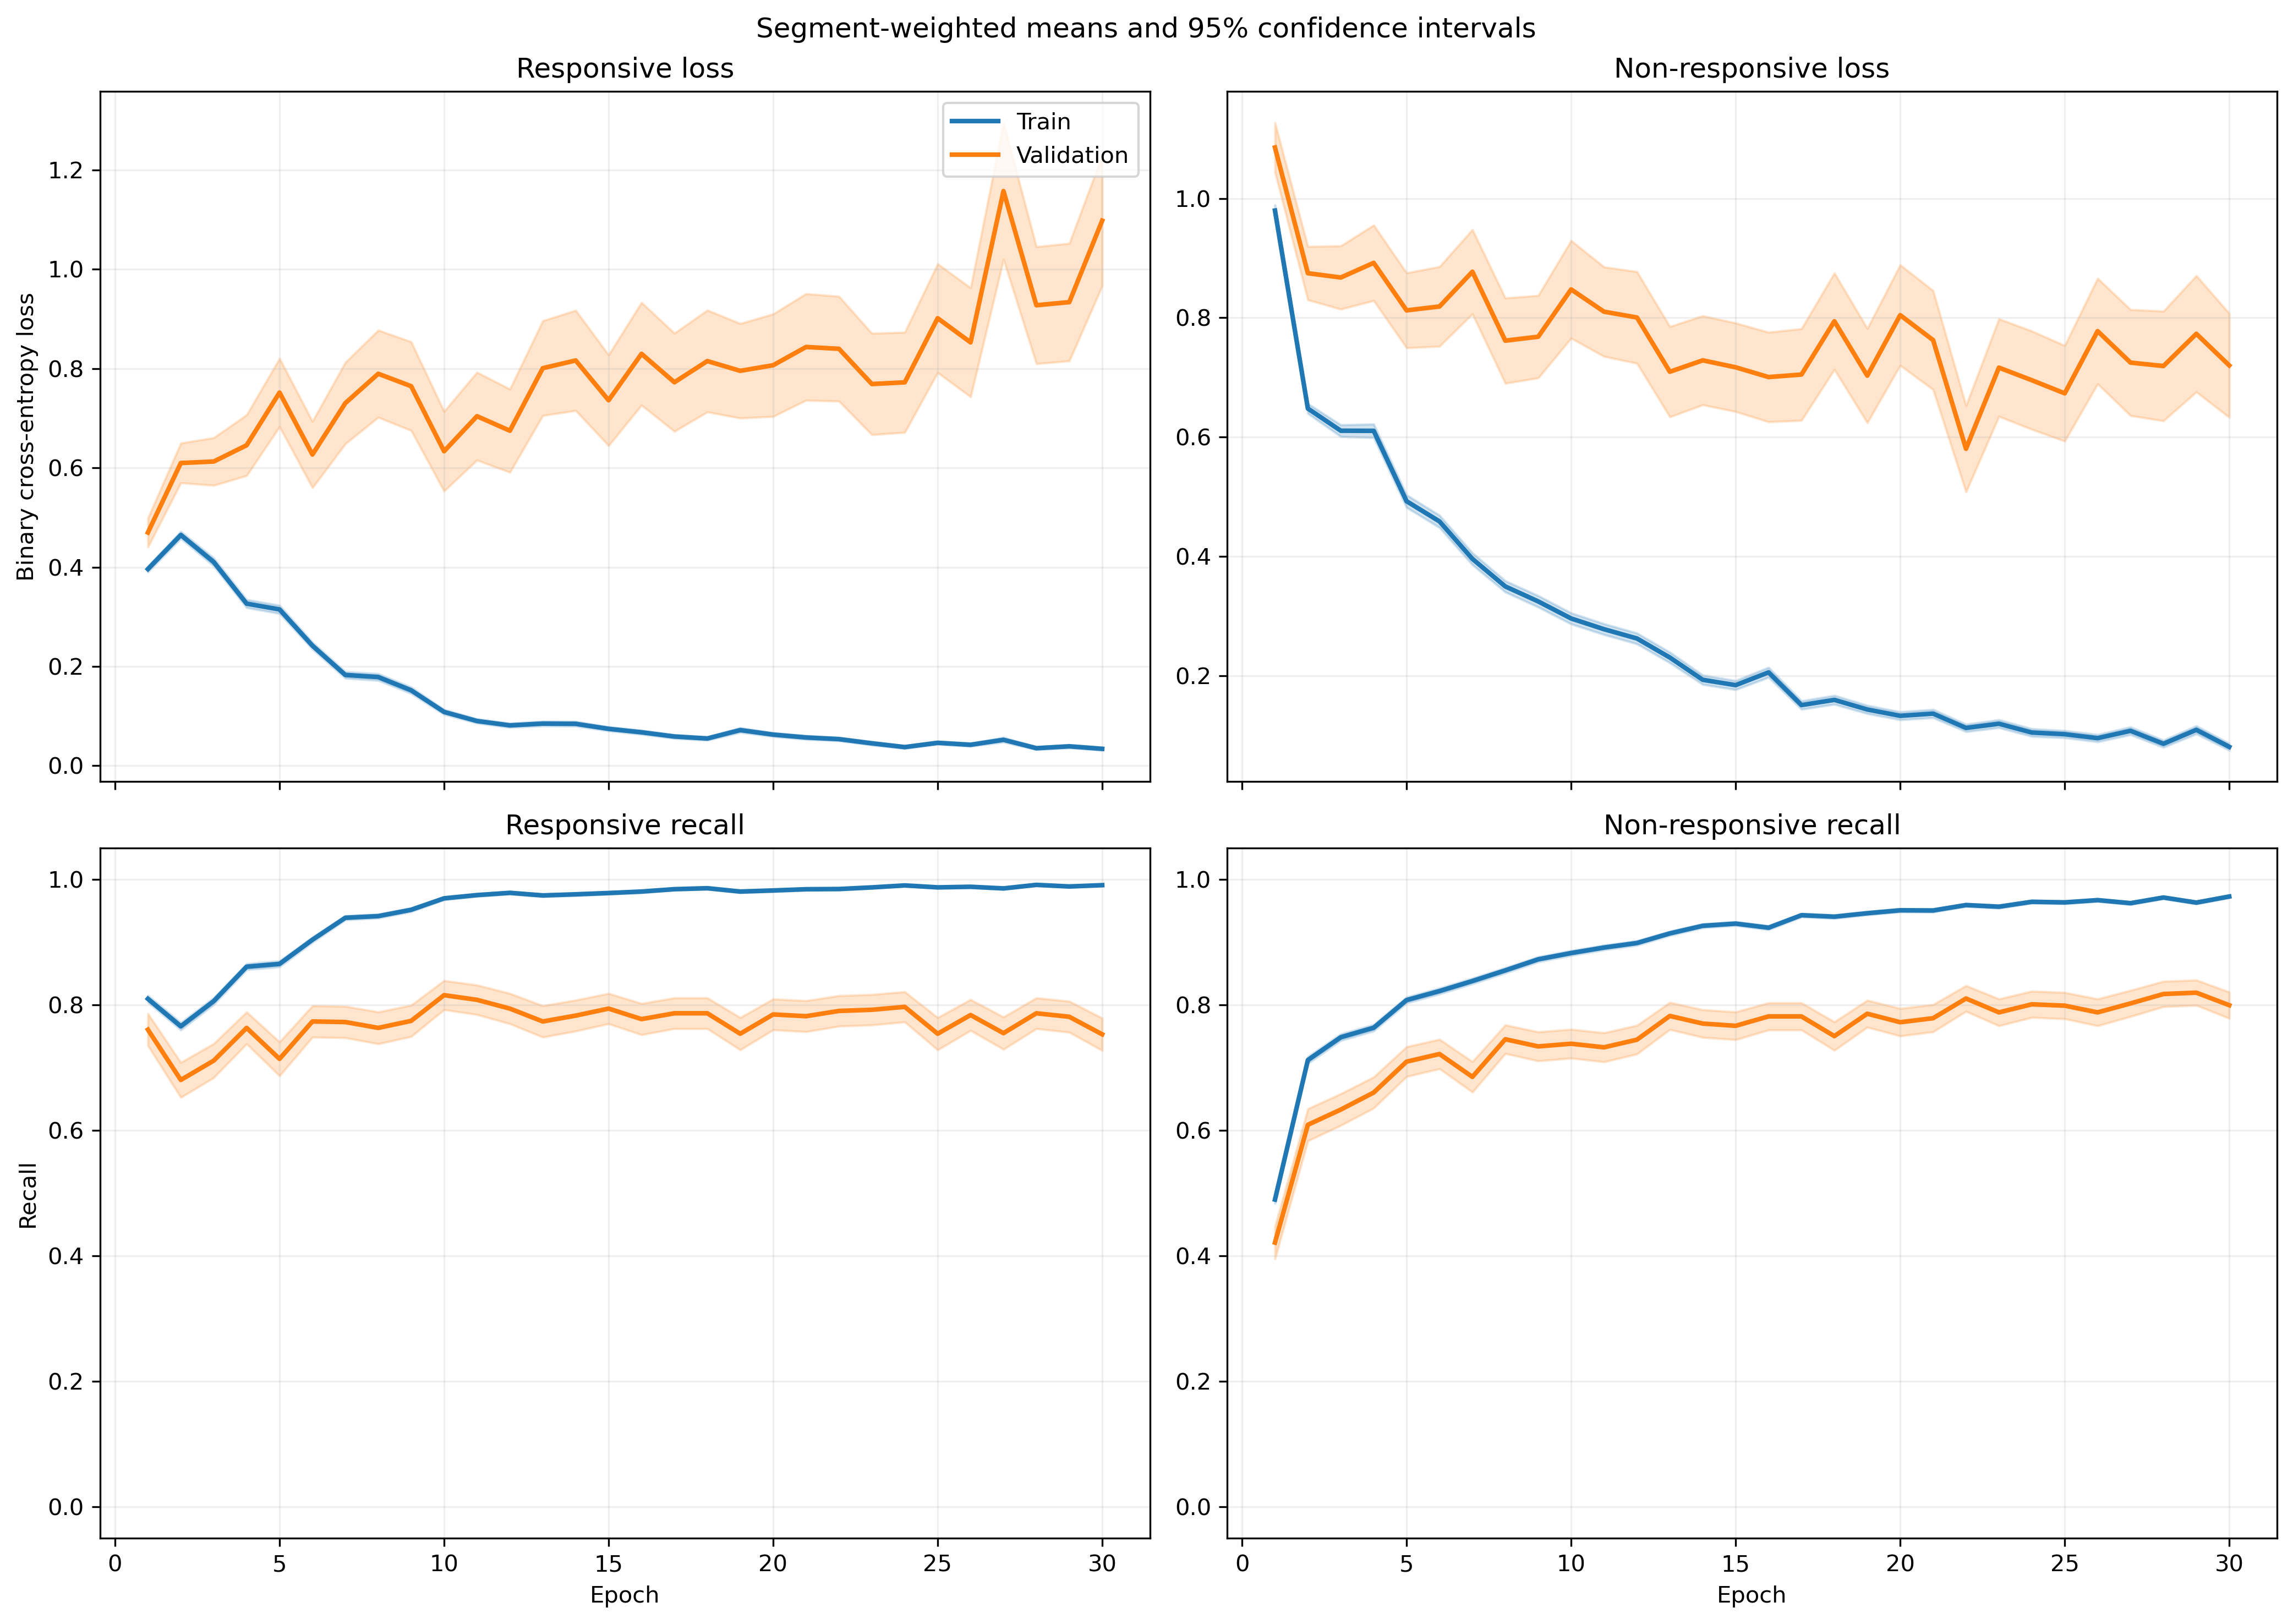

Source data for this figure (header and first rows):
fold, epoch, split, r_loss, r_loss_count, r_loss_sum, r_loss_sum_sq, r_recall, r_recall_count, r_recall_sum, r_recall_sum_sq, nr_loss, nr_loss_count, nr_loss_sum, nr_loss_sum_sq, nr_recall, nr_recall_count, nr_recall_sum, nr_recall_sum_sq
1, 1, train, 0.4153, 1063, 441.5, 401.6, 0.8062, 1063, 857.0, 857.0, 0.8984, 1401, 1259, 1905, 0.5196, 1401, 728.0, 728.0
1, 1, validation, 0.1193, 10, 1.193, 0.2656, 1.0, 10, 10.0, 10.0, , 0, 0.0, 0.0, , 0, 0.0, 0.0
1, 2, train, 0.4259, 1063, 452.8, 458.5, 0.8015, 1063, 852.0, 852.0, 0.652, 1401, 913.4, 1228, 0.6938, 1401, 972.0, 972.0
1, 2, validation, 0.1346, 10, 1.346, 0.31, 1.0, 10, 10.0, 10.0, , 0, 0.0, 0.0, , 0, 0.0, 0.0
1, 3, train, 0.4152, 1063, 441.3, 512.3, 0.8137, 1063, 865.0, 865.0, 0.5341, 1401, 748.3, 1100, 0.7816, 1401, 1095, 1095
1, 3, validation, 0.09711, 10, 0.9711, 0.2109, 1.0, 10, 10.0, 10.0, , 0, 0.0, 0.0, , 0, 0.0, 0.0
1, 4, train, 0.2691, 1063, 286.1, 341.7, 0.8871, 1063, 943.0, 943.0, 0.5815, 1401, 814.7, 1491, 0.7587, 1401, 1063, 1063
1, 4, validation, 0.0678, 10, 0.678, 0.09215, 1.0, 10, 10.0, 10.0, , 0, 0.0, 0.0, , 0, 0.0, 0.0
1, 5, train, 0.1756, 1063, 186.7, 155.3, 0.9351, 1063, 994.0, 994.0, 0.4808, 1401, 673.5, 1191, 0.7894, 1401, 1106, 1106
1, 5, validation, 0.05953, 10, 0.5953, 0.07456, 1.0, 10, 10.0, 10.0, , 0, 0.0, 0.0, , 0, 0.0, 0.0
1, 6, train, 0.2011, 1063, 213.8, 208.4, 0.9285, 1063, 987.0, 987.0, 0.3408, 1401, 477.4, 847.9, 0.8708, 1401, 1220, 1220
1, 6, validation, 0.04527, 10, 0.4527, 0.0603, 1.0, 10, 10.0, 10.0, , 0, 0.0, 0.0, , 0, 0.0, 0.0
1, 7, train, 0.1586, 1063, 168.6, 249.8, 0.9567, 1063, 1017, 1017, 0.3075, 1401, 430.8, 839.5, 0.8615, 1401, 1207, 1207
1, 7, validation, 0.04839, 10, 0.4839, 0.05733, 1.0, 10, 10.0, 10.0, , 0, 0.0, 0.0, , 0, 0.0, 0.0
1, 8, train, 0.1182, 1063, 125.7, 117.5, 0.9652, 1063, 1026, 1026, 0.3678, 1401, 515.3, 1018, 0.8358, 1401, 1171, 1171
1, 8, validation, 0.0236, 10, 0.236, 0.01205, 1.0, 10, 10.0, 10.0, , 0, 0.0, 0.0, , 0, 0.0, 0.0
1, 9, train, 0.07033, 1063, 74.76, 58.93, 0.9821, 1063, 1044, 1044, 0.3141, 1401, 440.1, 1102, 0.8758, 1401, 1227, 1227
1, 9, validation, 0.03542, 10, 0.3542, 0.05388, 1.0, 10, 10.0, 10.0, , 0, 0.0, 0.0, , 0, 0.0, 0.0
1, 10, train, 0.06502, 1063, 69.12, 96.16, 0.9868, 1063, 1049, 1049, 0.2341, 1401, 328, 782.1, 0.9058, 1401, 1269, 1269
1, 10, validation, 0.01536, 10, 0.1536, 0.006439, 1.0, 10, 10.0, 10.0, , 0, 0.0, 0.0, , 0, 0.0, 0.0
1, 11, train, 0.05768, 1063, 61.31, 54.27, 0.9859, 1063, 1048, 1048, 0.179, 1401, 250.8, 635, 0.9343, 1401, 1309, 1309
1, 11, validation, 0.05666, 10, 0.5666, 0.1743, 1.0, 10, 10.0, 10.0, , 0, 0.0, 0.0, , 0, 0.0, 0.0
1, 12, train, 0.04194, 1063, 44.58, 30.06, 0.9915, 1063, 1054, 1054, 0.2287, 1401, 320.4, 853.1, 0.9179, 1401, 1286, 1286
1, 12, validation, 0.01513, 10, 0.1513, 0.007067, 1.0, 10, 10.0, 10.0, , 0, 0.0, 0.0, , 0, 0.0, 0.0
1, 13, train, 0.03731, 1063, 39.66, 39.25, 0.9868, 1063, 1049, 1049, 0.3392, 1401, 475.2, 1439, 0.8787, 1401, 1231, 1231
1, 13, validation, 0.0071, 10, 0.071, 0.001222, 1.0, 10, 10.0, 10.0, , 0, 0.0, 0.0, , 0, 0.0, 0.0
1, 14, train, 0.082, 1063, 87.16, 146.1, 0.9765, 1063, 1038, 1038, 0.1665, 1401, 233.2, 517.9, 0.93, 1401, 1303, 1303
1, 14, validation, 0.02624, 10, 0.2624, 0.0472, 1.0, 10, 10.0, 10.0, , 0, 0.0, 0.0, , 0, 0.0, 0.0
1, 15, train, 0.08197, 1063, 87.13, 139, 0.9755, 1063, 1037, 1037, 0.1372, 1401, 192.2, 465.9, 0.9465, 1401, 1326, 1326
1, 15, validation, 0.006545, 10, 0.06545, 0.001122, 1.0, 10, 10.0, 10.0, , 0, 0.0, 0.0, , 0, 0.0, 0.0
1, 16, train, 0.1249, 1063, 132.8, 223.9, 0.9539, 1063, 1014, 1014, 0.142, 1401, 199, 447.9, 0.9386, 1401, 1315, 1315
1, 16, validation, 0.1653, 10, 1.653, 2.575, 0.9, 10, 9.0, 9.0, , 0, 0.0, 0.0, , 0, 0.0, 0.0
1, 17, train, 0.04813, 1063, 51.16, 20.73, 0.9925, 1063, 1055, 1055, 0.1681, 1401, 235.5, 472, 0.9315, 1401, 1305, 1305
1, 17, validation, 0.01811, 10, 0.1811, 0.01379, 1.0, 10, 10.0, 10.0, , 0, 0.0, 0.0, , 0, 0.0, 0.0
1, 18, train, 0.04024, 1063, 42.78, 83.48, 0.9915, 1063, 1054, 1054, 0.2483, 1401, 347.9, 1098, 0.9151, 1401, 1282, 1282
1, 18, validation, 0.001884, 10, 0.01884, 7.337650208683044e-05, 1.0, 10, 10.0, 10.0, , 0, 0.0, 0.0, , 0, 0.0, 0.0
1, 19, train, 0.1339, 1063, 142.3, 327.8, 0.9624, 1063, 1023, 1023, 0.07056, 1401, 98.85, 205.7, 0.9714, 1401, 1361, 1361
1, 19, validation, 0.0323, 10, 0.323, 0.03861, 1.0, 10, 10.0, 10.0, , 0, 0.0, 0.0, , 0, 0.0, 0.0
1, 20, train, 0.06925, 1063, 73.61, 75.08, 0.9793, 1063, 1041, 1041, 0.08321, 1401, 116.6, 237, 0.9643, 1401, 1351, 1351
1, 20, validation, 0.01678, 10, 0.1678, 0.009166, 1.0, 10, 10.0, 10.0, , 0, 0.0, 0.0, , 0, 0.0, 0.0
1, 21, train, 0.04789, 1063, 50.91, 26.75, 0.9887, 1063, 1051, 1051, 0.08543, 1401, 119.7, 252.4, 0.9686, 1401, 1357, 1357
1, 21, validation, 0.009891, 10, 0.09891, 0.002879, 1.0, 10, 10.0, 10.0, , 0, 0.0, 0.0, , 0, 0.0, 0.0
1, 22, train, 0.02912, 1063, 30.95, 11.58, 0.9934, 1063, 1056, 1056, 0.08029, 1401, 112.5, 255.5, 0.9686, 1401, 1357, 1357
1, 22, validation, 0.01043, 10, 0.1043, 0.002392, 1.0, 10, 10.0, 10.0, , 0, 0.0, 0.0, , 0, 0.0, 0.0
1, 23, train, 0.03215, 1063, 34.18, 41.11, 0.9934, 1063, 1056, 1056, 0.1206, 1401, 168.9, 488.2, 0.9565, 1401, 1340, 1340
1, 23, validation, 0.003752, 10, 0.03752, 0.000426, 1.0, 10, 10.0, 10.0, , 0, 0.0, 0.0, , 0, 0.0, 0.0
1, 24, train, 0.02241, 1063, 23.82, 54.16, 0.9962, 1063, 1059, 1059, 0.1368, 1401, 191.7, 537.4, 0.9493, 1401, 1330, 1330
1, 24, validation, 0.0006243, 10, 0.006243, 6.985810387050151e-06, 1.0, 10, 10.0, 10.0, , 0, 0.0, 0.0, , 0, 0.0, 0.0
1, 25, train, 0.1079, 1063, 114.8, 214.4, 0.9633, 1063, 1024, 1024, 0.1284, 1401, 179.9, 524.7, 0.9536, 1401, 1336, 1336
1, 25, validation, 0.09722, 10, 0.9722, 0.9317, 0.9, 10, 9.0, 9.0, , 0, 0.0, 0.0, , 0, 0.0, 0.0
1, 26, train, 0.03389, 1063, 36.02, 18.15, 0.9925, 1063, 1055, 1055, 0.05008, 1401, 70.16, 215.4, 0.9836, 1401, 1378, 1378
1, 26, validation, 0.02478, 10, 0.2478, 0.03505, 1.0, 10, 10.0, 10.0, , 0, 0.0, 0.0, , 0, 0.0, 0.0
1, 27, train, 0.08179, 1063, 86.94, 115.3, 0.9737, 1063, 1035, 1035, 0.07511, 1401, 105.2, 223.2, 0.9672, 1401, 1355, 1355
1, 27, validation, 0.004077, 10, 0.04077, 0.0002567, 1.0, 10, 10.0, 10.0, , 0, 0.0, 0.0, , 0, 0.0, 0.0
1, 28, train, 0.02776, 1063, 29.51, 13.02, 0.9953, 1063, 1058, 1058, 0.07804, 1401, 109.3, 252.6, 0.9707, 1401, 1360, 1360
1, 28, validation, 0.01387, 10, 0.1387, 0.003857, 1.0, 10, 10.0, 10.0, , 0, 0.0, 0.0, , 0, 0.0, 0.0
1, 29, train, 0.1223, 1063, 130, 278.9, 0.953, 1063, 1013, 1013, 0.04736, 1401, 66.35, 164.3, 0.9843, 1401, 1379, 1379
1, 29, validation, 0.005472, 10, 0.05472, 0.000728, 1.0, 10, 10.0, 10.0, , 0, 0.0, 0.0, , 0, 0.0, 0.0
1, 30, train, 0.01386, 1063, 14.74, 3.102, 0.9981, 1063, 1061, 1061, 0.08168, 1401, 114.4, 284.2, 0.9686, 1401, 1357, 1357
1, 30, validation, 0.001283, 10, 0.01283, 2.6850153972191038e-05, 1.0, 10, 10.0, 10.0, , 0, 0.0, 0.0, , 0, 0.0, 0.0
... 1,140 more rows
